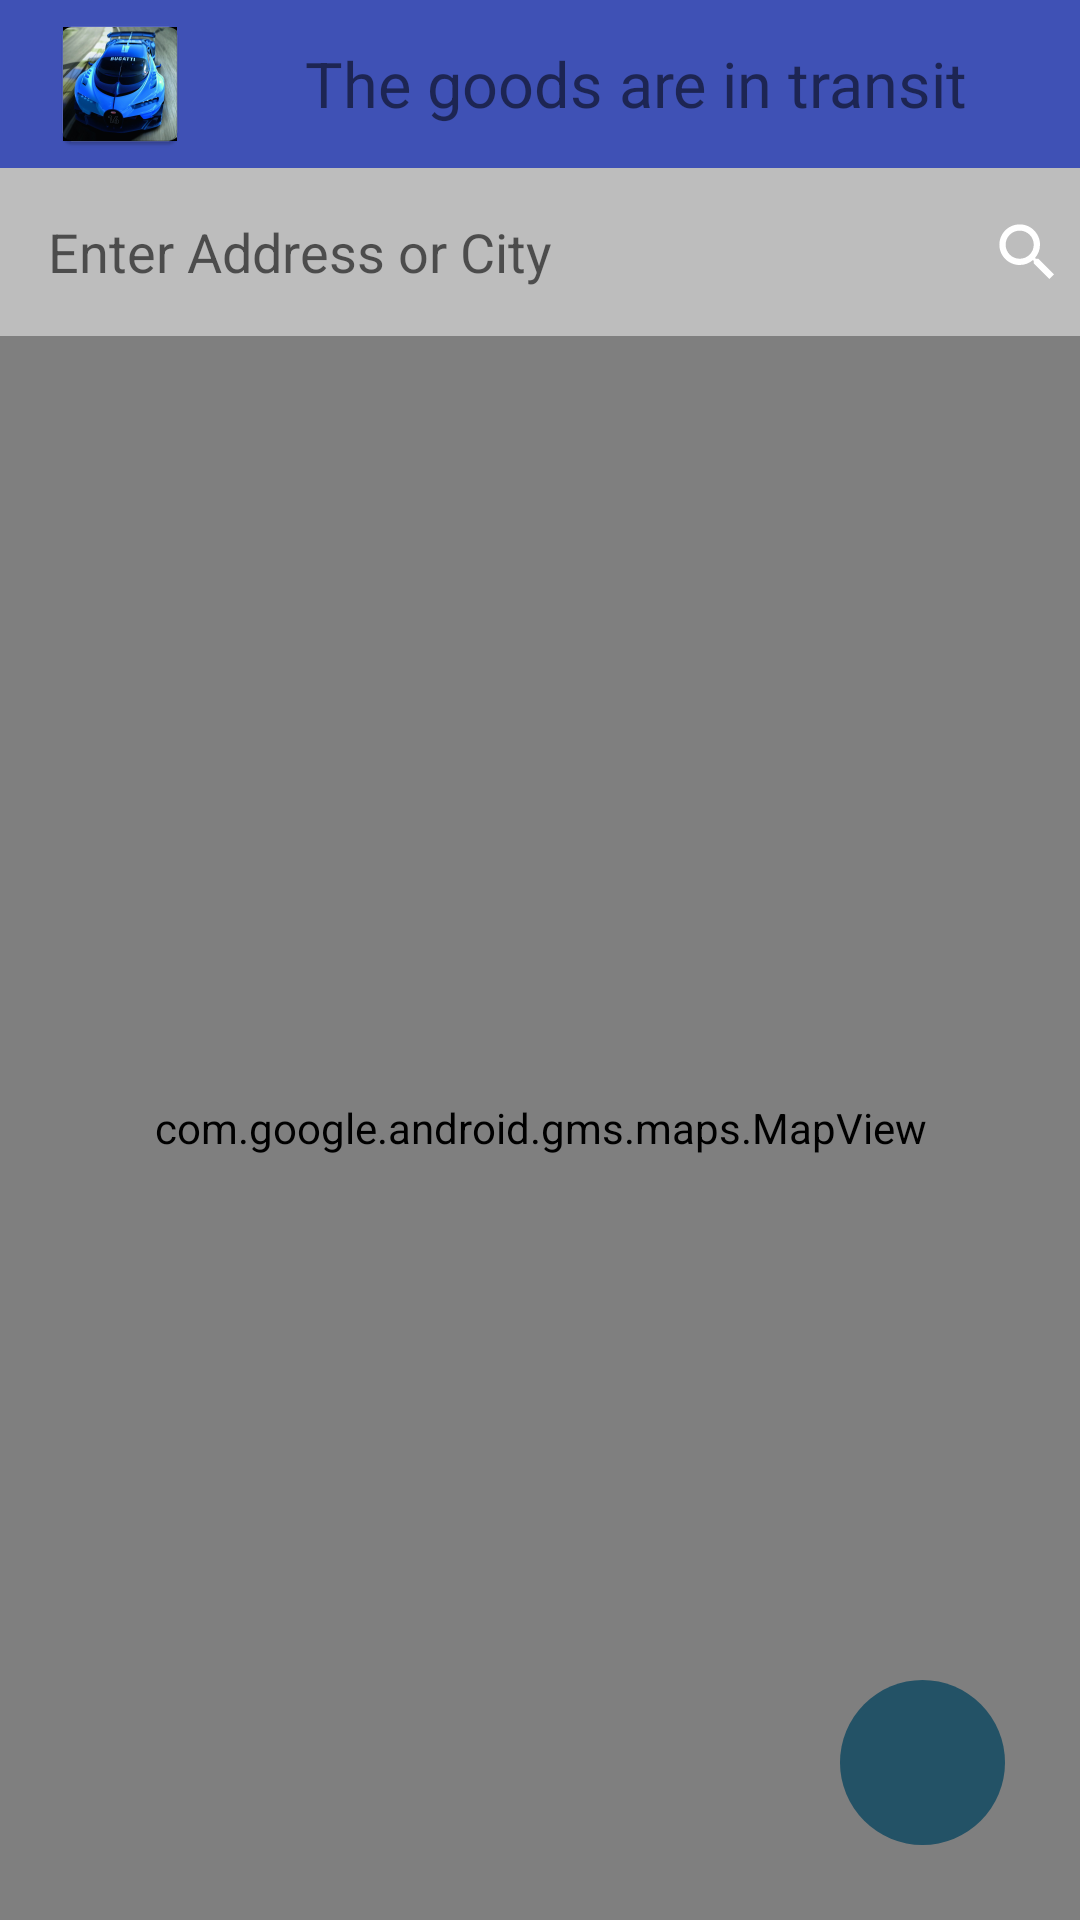

The Android layout XML behind this screen, and the referenced resources:
<!-- AndroidManifest.xml: application theme AppTheme -->
<!-- res/layout/fragment_maps.xml -->
<?xml version="1.0" encoding="utf-8"?>
<RelativeLayout xmlns:android="http://schemas.android.com/apk/res/android"
    xmlns:tools="http://schemas.android.com/tools"
    android:layout_width="match_parent"
    android:layout_height="match_parent"
    tools:context=".view.fragments.MapsFragment">

    <android.support.v7.widget.Toolbar
        android:id="@+id/toolbar"
        style="@style/Toolbar"
        android:layout_alignParentTop="true">

        <TextView
            android:id="@+id/toolbarTextTitle"
            android:layout_width="match_parent"
            android:layout_height="wrap_content"
            android:gravity="center"
            android:textSize="21sp"
            android:drawableStart="@mipmap/ic_launcher"
            android:text="@string/goods_transit"/>
    </android.support.v7.widget.Toolbar>

    <android.support.v7.widget.AppCompatAutoCompleteTextView
        android:id="@+id/editDirectionAddress"
        android:layout_width="match_parent"
        android:layout_height="?attr/actionBarSize"
        android:layout_toStartOf="@id/clearEditAddress"
        android:background="@color/colorLightBlack"
        android:layout_below="@+id/toolbar"
        android:imeOptions="actionSearch"
        android:inputType="text"
        android:hint="@string/edit_text_address_hint"
        android:maxLines="1"
        android:paddingEnd="16dp"
        android:paddingStart="16dp"/>

    <android.support.v7.widget.AppCompatImageView
        android:id="@+id/clearEditAddress"
        android:layout_width="35dp"
        android:layout_height="35dp"
        android:layout_below="@id/toolbar"
        android:visibility="gone"
        android:src="@drawable/ic_clear"
        android:layout_above="@id/defaultMap"
        android:padding="5dp"
        android:background="@color/colorLightBlack"
        android:layout_toStartOf="@id/searchEditAddress"/>

    <android.support.v7.widget.AppCompatImageView
        android:id="@+id/searchEditAddress"
        android:layout_width="35dp"
        android:layout_height="35dp"
        android:layout_below="@id/toolbar"
        android:src="@drawable/ic_search"
        android:layout_above="@id/defaultMap"
        android:padding="5dp"
        android:background="@color/colorLightBlack"
        android:layout_alignParentEnd="true"/>

    <com.google.android.gms.maps.MapView
        android:id="@+id/defaultMap"
        android:name="com.google.android.gms.maps.SupportMapFragment"
        android:layout_width="match_parent"
        android:layout_below="@id/editDirectionAddress"
        android:layout_height="match_parent" />

    <android.support.v7.widget.AppCompatTextView
        android:id="@+id/textViewDistance"
        android:layout_width="wrap_content"
        android:layout_height="wrap_content"
        android:layout_below="@id/editDirectionAddress"
        android:layout_margin="5dp"
        android:textSize="21sp"
        android:textStyle="bold"
        android:textColor="@android:color/holo_red_dark"/>

    <android.support.v7.widget.AppCompatTextView
        android:id="@+id/textViewDuration"
        android:layout_width="wrap_content"
        android:layout_height="wrap_content"
        android:layout_below="@id/textViewDistance"
        android:layout_margin="5dp"
        android:textSize="21sp"
        android:textStyle="bold"
        android:textColor="@android:color/holo_red_dark"/>

    <android.support.v7.widget.AppCompatImageButton
        android:id="@+id/buttonMoveCar"
        android:layout_width="55dp"
        android:layout_height="55dp"
        android:background="@drawable/circle_button"
        android:src="@drawable/ic_move_car"
        android:layout_alignParentBottom="true"
        android:layout_alignParentEnd="true"
        android:layout_margin="25dp"/>

</RelativeLayout>
<!-- resources referenced by this layout -->
<resources>
  <color name="colorLightBlack">#3e000000</color>
  <!-- drawable circle_button (drawable) -->
  <?xml version="1.0" encoding="utf-8"?>
  <selector xmlns:android="http://schemas.android.com/apk/res/android">
      <item android:state_pressed="false">
          <shape android:shape="rectangle">
              <corners android:radius="45dp"/>
              <solid android:color="@color/buttonMoveCar"/>
          </shape>
      </item>
      <item android:state_pressed="true">
          <shape android:shape="oval">
              <solid android:color="@color/colorLightBlack"/>
          </shape>
      </item>
  </selector>
  <!-- drawable ic_search (drawable) -->
  <vector xmlns:android="http://schemas.android.com/apk/res/android"
      android:width="24dp"
      android:height="24dp"
      android:tint="#FFFFFF"
      android:viewportHeight="24.0"
      android:viewportWidth="24.0">
      <path
          android:fillColor="#FF000000"
          android:pathData="M15.5,14h-0.79l-0.28,-0.27C15.41,12.59 16,11.11 16,9.5 16,5.91 13.09,
          3 9.5,3S3,5.91 3,9.5 5.91,16 9.5,16c1.61,0 3.09,-0.59 4.23,-1.57l0.27,0.28v0.79l5,
          4.99L20.49,19l-4.99,-5zM9.5,14C7.01,14 5,11.99 5,9.5S7.01,5 9.5,5 14,
          7.01 14,9.5 11.99,14 9.5,14zM7,10z" />
  </vector>
  <!-- mipmap ic_launcher: png bitmap (mipmap-hdpi, 10209 bytes) -->
  <string name="edit_text_address_hint">Enter Address or City</string>
  <string name="goods_transit">The goods are in transit</string>
  <style name="Toolbar">
          <item name="android:layout_width">match_parent</item>
          <item name="android:layout_height">?attr/actionBarSize</item>
          <item name="android:background">@color/colorPrimary</item>
      </style>
  <style name="AppTheme" parent="Theme.AppCompat.Light.DarkActionBar">
          
          <item name="colorPrimary">@color/colorPrimary</item>
          <item name="colorPrimaryDark">@color/colorPrimaryDark</item>
          <item name="colorAccent">@color/colorAccent</item>
      </style>
  <color name="buttonMoveCar">#235266</color>
  <color name="colorPrimary">#3F51B5</color>
  <color name="colorPrimaryDark">#303F9F</color>
  <color name="colorAccent">#FF4081</color>
</resources>
